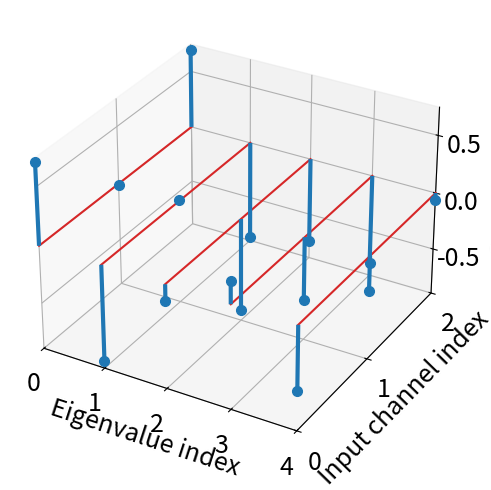

This figure's Python source: (Note: this script raises an exception after producing the figure.)
import numpy as np
import matplotlib.pyplot as plt

n = 5
d = 3
c = 4
np.random.seed(2)
plt.rcParams.update({'font.size': 18})

x = np.array([(np.arange(n)-i) % n for i in range(d)]).flatten()
y = np.repeat(np.arange(d), n)
z = np.random.randn(d*n)
signal = [np.random.uniform(size=d) for i in range(n)]

fig, ax = plt.subplots(figsize=(5,5),subplot_kw=dict(projection='3d'))
#ax.stem(x, y, z)
for i in range(n):
  markers, stems, base = ax.stem(np.array([i]*d), np.arange(d), signal[i]*2-1)
  stems.set_linewidth(3)
  markers.set_markersize(7)
ax.set_xticks(np.arange(n))
ax.set_yticks(np.arange(d))
ax.set_zticks([-0.5,0,0.5])
#ax.set_xticklabels(np.arange(n))
ax.set_ylim([0,d-1])
ax.set_xlim([0,n-1])
ax.set_xlabel('Eigenvalue index')
ax.set_ylabel('Input channel index')
ax.set_zlabel('Coefficient', labelpad=10)
fig.subplots_adjust(left=-0.02, right=0.88, bottom=0.05, top=1.0)
fig.show()
fig.savefig('./figures_old/multi_channel_signal.svg')#, bbox_inches='tight')



from matplotlib import cm
plt.rcParams.update({'font.size': 16})
x = np.array([(np.arange(n)-i) % n for i in range(d)]).flatten()
y = np.repeat(np.arange(d), n)
z = np.random.uniform(size=d*n)

fig, ax = plt.subplots(figsize=(5,5),subplot_kw=dict(projection='3d'))

point = np.array([1, 2, 3])
normal = np.array([1, 1, 2])

# create x,y
zz, yy = np.meshgrid(range(c+1), range(d+1))

yy = yy -0.5
zz = zz -0.5

filter = [np.random.uniform(size=(d+1,c+1)) for i in range(n)]

for i in range(n):
  # calculate corresponding z
  xx = np.ones_like(zz) * i

  Gx, Gy = np.gradient(zz * yy)  # gradients with respect to x and y
  G = (Gx ** 2 + Gy ** 2) ** .5  # gradient magnitude
  N = G / G.max()  # normalize 0..1


  ax.plot_surface(xx, yy, zz, facecolors=cm.viridis(filter[i]))


ax.set_xticks(np.arange(n))
ax.set_yticks(np.arange(d+1))
ax.set_zticks(np.arange(c+1))
#ax.set_xticklabels(np.arange(n))
ax.set_ylim([-0.5,d-0.5])
ax.set_zlim([-0.5,c-0.5])
ax.set_xlim([0,n-1])
ax.set_xlabel('Eigenvalue index')
ax.set_ylabel('Input channel index')
ax.set_zlabel('Output channel index', labelpad=5)
fig.subplots_adjust(left=-0.04, right=0.88, bottom=0.05, top=1.0)
fig.show()
fig.savefig('./figures_old/multi_channel_filter.svg')#, bbox_inches='tight')


plt.rcParams.update({'font.size': 18})
x = np.array([(np.arange(n)-i) % n for i in range(d)]).flatten()
y = np.repeat(np.arange(d), n)
z = np.random.randn(d*n)

fig, ax = plt.subplots(figsize=(5,5),subplot_kw=dict(projection='3d'))
#ax.stem(x, y, z)
for i in range(n):
  markers, stems, base = ax.stem(np.array([i]*c), np.arange(c), np.random.uniform(size=c)*2-1)
  stems.set_linewidth(3)
  markers.set_markersize(7)
ax.set_xticks(np.arange(n))
ax.set_yticks(np.arange(c))
#ax.set_xticklabels(np.arange(n))
ax.set_ylim([0,c-1])
ax.set_xlim([0,n-1])
ax.set_xlabel('Eigenvalue index')
ax.set_ylabel('Output channel index')
ax.set_zlabel('Coefficient', labelpad=10)
fig.subplots_adjust(left=-0.02, right=0.88, bottom=0.05, top=1.0)
fig.show()
fig.savefig('./figures_old/multi_channel_convoluted.svg')#, bbox_inches='tight')
